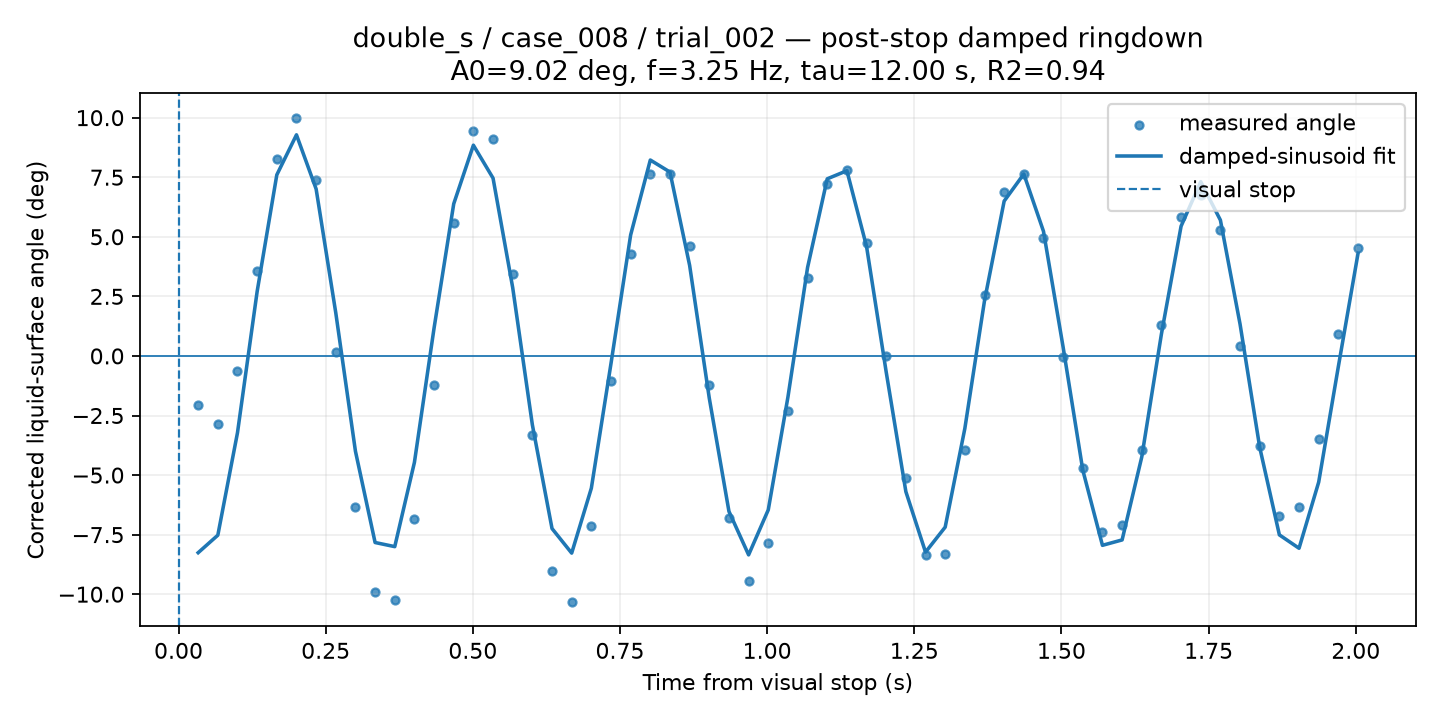

Data behind this chart, as committed beside it:
time_from_visual_stop_s, surface_angle_corrected_deg, fit_used, quality, ringdown_fit_angle_deg
0.0334, -2.061, 1, GOOD, -8.257
0.06679, -2.841, 1, GOOD, -7.523
0.1002, -0.6291, 1, GOOD, -3.221
0.1336, 3.556, 1, GOOD, 2.705
0.167, 8.275, 1, GOOD, 7.599
0.2004, 10, 1, CHECK, 9.279
0.2338, 7.397, 1, CHECK, 7.007
0.2672, 0.1566, 1, GOOD, 1.807
0.3006, -6.326, 1, GOOD, -3.998
0.334, -9.911, 1, GOOD, -7.83
0.3674, -10.26, 1, GOOD, -8.003
0.4008, -6.824, 1, GOOD, -4.468
0.4342, -1.218, 1, GOOD, 1.171
0.4676, 5.585, 1, GOOD, 6.384
0.5009, 9.454, 1, CHECK, 8.843
0.5343, 9.099, 1, CHECK, 7.461
0.5677, 3.423, 1, GOOD, 2.865
0.6011, -3.325, 1, GOOD, -2.89
0.6345, -9.035, 1, GOOD, -7.244
0.6679, -10.33, 1, GOOD, -8.275
0.7013, -7.121, 1, GOOD, -5.552
0.7347, -1.032, 1, GOOD, -0.3162
0.7681, 4.264, 1, GOOD, 5.079
0.8015, 7.648, 1, GOOD, 8.221
0.8349, 7.645, 1, GOOD, 7.717
0.8683, 4.609, 1, GOOD, 3.8
0.9017, -1.239, 1, GOOD, -1.774
0.9351, -6.79, 1, GOOD, -6.524
0.9685, -9.448, 1, GOOD, -8.348
1.002, -7.83, 1, GOOD, -6.46
1.035, -2.295, 1, GOOD, -1.73
1.069, 3.267, 1, GOOD, 3.713
1.102, 7.201, 1, GOOD, 7.432
1.135, 7.813, 1, GOOD, 7.773
1.169, 4.74, 1, GOOD, 4.594
1.202, 0.006082, 1, GOOD, -0.6791
1.236, -5.122, 1, GOOD, -5.696
1.269, -8.366, 1, GOOD, -8.234
1.302, -8.33, 1, GOOD, -7.185
1.336, -3.928, 1, GOOD, -3.045
1.369, 2.54, 1, GOOD, 2.317
1.403, 6.872, 1, GOOD, 6.499
1.436, 7.645, 1, GOOD, 7.636
1.469, 4.951, 1, GOOD, 5.231
1.503, -0.03184, 1, GOOD, 0.3652
1.536, -4.69, 1, GOOD, -4.791
1.57, -7.374, 1, GOOD, -7.948
1.603, -7.097, 1, GOOD, -7.722
1.636, -3.955, 1, GOOD, -4.24
1.67, 1.282, 1, GOOD, 0.9212
1.703, 5.851, 1, GOOD, 5.445
1.737, 6.75, 1, GOOD, 7.313
1.77, 5.266, 1, GOOD, 5.699
1.803, 0.4214, 1, GOOD, 1.333
1.837, -3.792, 1, GOOD, -3.835
1.87, -6.709, 1, GOOD, -7.51
1.904, -6.342, 1, GOOD, -8.072
1.937, -3.498, 1, GOOD, -5.296
1.97, 0.9017, 1, GOOD, -0.4469
2.004, 4.528, 1, GOOD, 4.298
